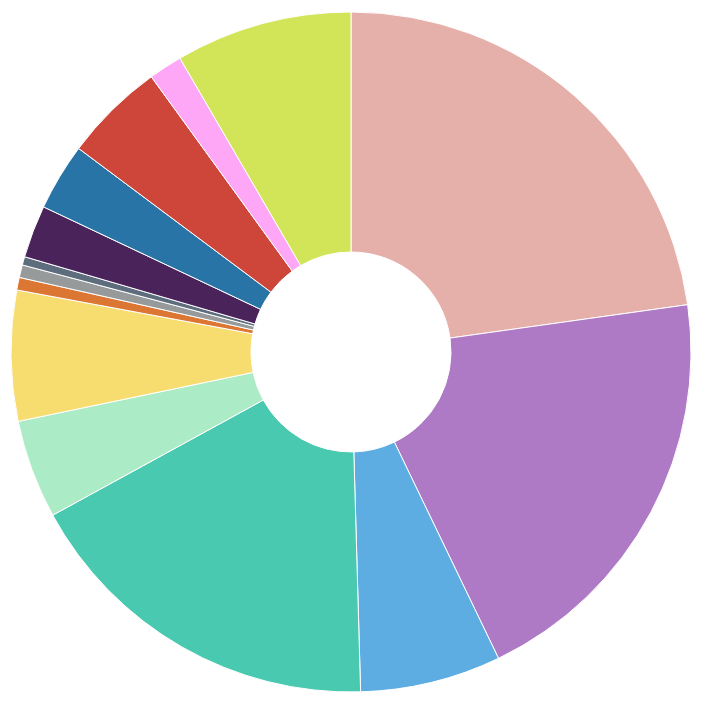
D3 v3 page, settled after 480 driven frames (8 s of simulated time); the page loaded 1 data file(s).



var width = 1200,
    height = 700,
    radius = Math.min(width, height) / 2;

var color = d3.scale.ordinal()
    .range(["#E6B0AA", "#AF7AC5", "#5DADE2", "#48C9B0", "#ABEBC6", "#F7DC6F", "#DC7633", "#979A9A", "#5D6D7E", "#4A235A", "#2874A6", "#CD4639", "#FFA7F7", "#D2E559"]);

// 修改内外半径以创建环形图
var arc = d3.svg.arc()
    .outerRadius(radius - 250)
    .innerRadius(radius - 10); // 调整内半径以创建环

var pie = d3.layout.pie()
    .sort(null)
    .value(function(d) { return d.male; });

var svg = d3.select("body").append("svg")
    .attr("width", width)
    .attr("height", height)
  .append("g")
    .attr("transform", "translate(" + width / 2 + "," + height / 2 + ")");

var tooltip = d3.select("body")
    .append("div")
    .attr("class", "tooltip")
    .style("opacity", 0);

d3.csv("data.csv", function(error, data) {
  data.forEach(function(d) {
    d.male = +d.male;
  });

  var g = svg.selectAll(".arc")
      .data(pie(data))
    .enter().append("g")
      .attr("class", "arc")
      .on("mouseover", function(d) {
        tooltip.transition()
          .duration(200)
          .style("opacity", .9);
        tooltip.html("Reason For Migration: " + d.data.reason_for_migration + "<br/>" + "Male: " + d.data.male)
          .style("left", (d3.event.pageX) + "px")
          .style("top", (d3.event.pageY - 28) + "px");
      })
      .on("mouseout", function(d) {
        tooltip.transition()
          .duration(500)
          .style("opacity", 0);
      });

  g.append("path")
      .attr("d", arc)
      .style("fill", function(d) { return color(d.data.reason_for_migration); });
});



### data: data.csv
?reason_for_migration, male, female, person
in search of employment/better employmen…, 22.8, 0.6, 4.8
for employment/ work (to take up employm…, 20.1, 0.7, 4.4
loss of job/closure of unit/lack of empl…, 6.7, 0.4, 1.6
migration of parent/earning member of th…, 17.5, 7.3, 9.2
to pursue studies, 4.7, 0.6, 1.4
marriage, 6.2, 86.8, 71.6
natural disaster (drought, flood, tsunam…, 0.6, 0.1, 0.2
social / political problems (riots, terr…, 0.6, 0.1, 0.2
displacement by development project, 0.4, 0.1, 0.2
health related reasons, 2.5, 0.3, 0.7
acquisition of own house/ flat.., 3.2, 0.5, 1
housing problems, 4.8, 0.8, 1.5
post retirement, 1.6, 0.1, 0.4
others, 8.4, 1.7, 3